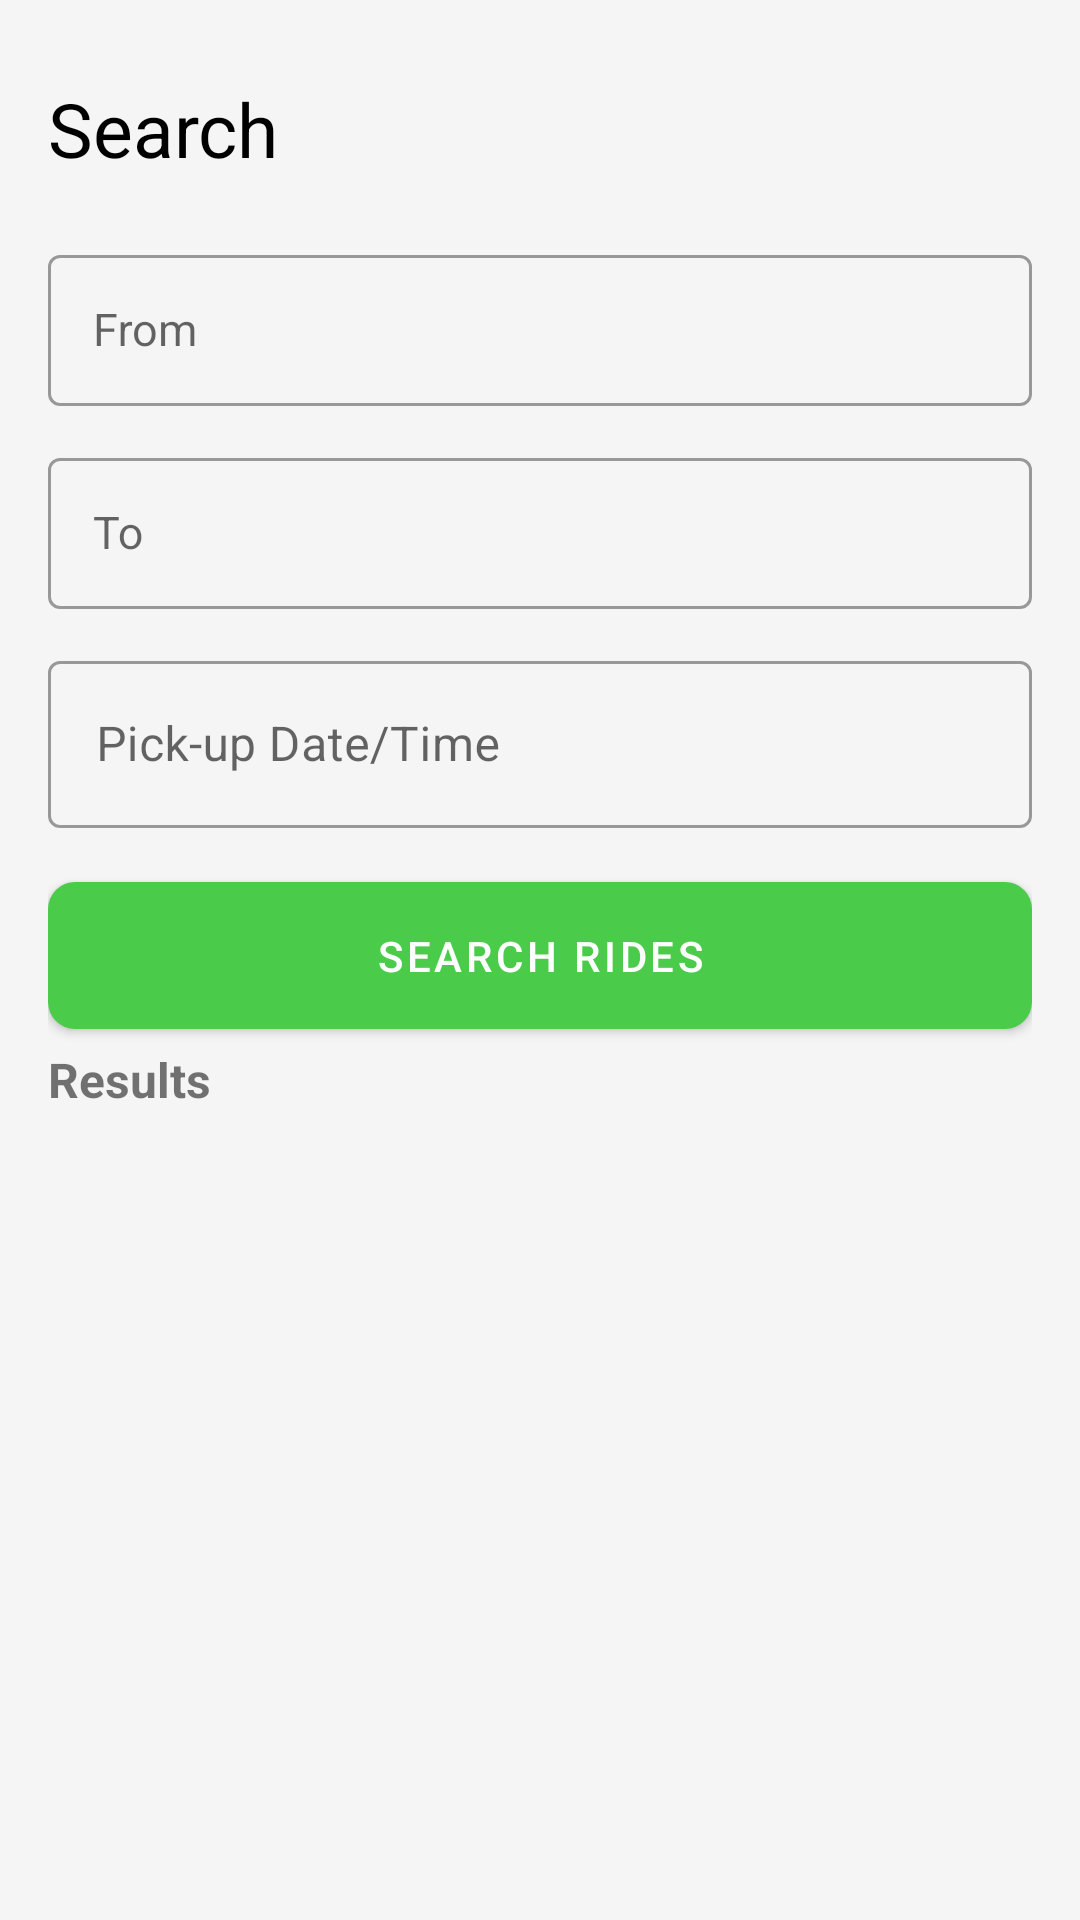

Android layout source for this screen:
<!-- AndroidManifest.xml: application theme Theme.CrewRide -->
<!-- res/layout/fragment_search.xml -->
<androidx.constraintlayout.widget.ConstraintLayout xmlns:android="http://schemas.android.com/apk/res/android"
    xmlns:app="http://schemas.android.com/apk/res-auto"
    android:layout_width="match_parent"
    android:layout_height="match_parent"
    android:padding="16dp">

    <TextView
        android:id="@+id/view_title"
        android:layout_width="match_parent"
        android:layout_height="wrap_content"
        android:layout_marginTop="10dp"
        app:layout_constraintTop_toTopOf="parent"
        app:layout_constraintStart_toStartOf="parent"
        app:layout_constraintEnd_toEndOf="parent"
        android:text="@string/title_search"
        android:textColor="@color/black"
        android:textSize="25sp" />

    <com.google.android.material.textfield.TextInputLayout
        android:id="@+id/input_from_layout"
        style="@style/Widget.MaterialComponents.TextInputLayout.OutlinedBox"
        android:layout_width="match_parent"
        android:layout_height="wrap_content"
        android:layout_marginTop="20dp"
        android:hint="From"
        app:layout_constraintTop_toBottomOf="@id/view_title"
        app:layout_constraintStart_toStartOf="parent"
        app:layout_constraintEnd_toEndOf="parent">

        <com.google.android.material.textfield.MaterialAutoCompleteTextView
            android:id="@+id/input_from"
            android:layout_width="match_parent"
            android:inputType="text"
            android:textSize="15sp"
            android:ellipsize="start"
            android:padding="15dp"
            android:layout_height="wrap_content" />
    </com.google.android.material.textfield.TextInputLayout>

    
    <com.google.android.material.textfield.TextInputLayout
        android:id="@+id/input_to_layout"
        style="@style/Widget.MaterialComponents.TextInputLayout.OutlinedBox"
        android:layout_width="match_parent"
        android:layout_height="wrap_content"
        android:hint="To"
        android:layout_marginTop="12dp"
        app:layout_constraintTop_toBottomOf="@id/input_from_layout"
        app:layout_constraintStart_toStartOf="parent"
        app:layout_constraintEnd_toEndOf="parent">

        <com.google.android.material.textfield.MaterialAutoCompleteTextView
            android:id="@+id/input_to"
            android:layout_width="match_parent"
            android:inputType="text"
            android:textSize="15sp"
            android:padding="15dp"
            android:ellipsize="start"
            android:layout_height="wrap_content" />
    </com.google.android.material.textfield.TextInputLayout>

    <com.google.android.material.textfield.TextInputLayout
        android:id="@+id/input_date_layout"
        android:layout_width="0dp"
        android:layout_weight="1"
        android:layout_height="wrap_content"
        style="@style/Widget.MaterialComponents.TextInputLayout.OutlinedBox"
        android:hint="Pick-up Date/Time"
        app:layout_constraintTop_toBottomOf="@id/input_to_layout"
        app:layout_constraintStart_toStartOf="parent"
        app:layout_constraintEnd_toEndOf="parent"
        android:layout_marginTop="12dp">

        <com.google.android.material.textfield.TextInputEditText
            android:id="@+id/input_datetime"
            android:layout_width="match_parent"
            android:clickable="true"
            android:cursorVisible="false"
            android:inputType="none"
            android:layout_height="wrap_content" />

    </com.google.android.material.textfield.TextInputLayout>

    <com.google.android.material.button.MaterialButton
        app:cornerRadius="9dp"
        android:padding="15dp"
        android:id="@+id/btn_search"
        android:layout_width="match_parent"
        android:layout_height="wrap_content"
        android:text="Search Rides"
        app:layout_constraintTop_toBottomOf="@id/input_date_layout"
        app:layout_constraintStart_toStartOf="parent"
        app:layout_constraintEnd_toEndOf="parent"
        android:layout_marginTop="12dp" />

    
    <TextView
        android:id="@+id/results_title"
        android:layout_width="wrap_content"
        android:layout_height="wrap_content"
        android:text="@string/search_results"
        android:textSize="16sp"
        android:textStyle="bold"
        app:layout_constraintTop_toBottomOf="@+id/btn_search"
        app:layout_constraintStart_toStartOf="parent" />

    <androidx.recyclerview.widget.RecyclerView
        android:id="@+id/search_results_recycler"
        android:layout_width="0dp"
        android:layout_height="0dp"
        android:layout_marginTop="20dp"
        app:layout_constraintTop_toBottomOf="@+id/results_title"
        app:layout_constraintBottom_toBottomOf="parent"
        app:layout_constraintStart_toStartOf="parent"
        app:layout_constraintEnd_toEndOf="parent"/>
</androidx.constraintlayout.widget.ConstraintLayout>
<!-- resources referenced by this layout -->
<resources>
  <color name="black">#FF000000</color>
  <string name="search_results">Results</string>
  <string name="title_search">Search</string>
  <style name="Theme.CrewRide" parent="Theme.MaterialComponents.DayNight.DarkActionBar">
          
          <item name="colorPrimary">@color/pastel_green_dark</item>
          <item name="colorPrimaryVariant">@color/pastel_green_dark</item>
          <item name="colorOnPrimary">@color/white</item>
          
          <item name="colorSecondary">@color/pastel_green_dark</item>
          <item name="colorSecondaryVariant">@color/pastel_teal</item>
          <item name="colorOnSecondary">@color/black</item>
          
          <item name="android:statusBarColor">?attr/colorPrimaryVariant</item>
          <item name="windowNoTitle">true</item>
          <item name="android:windowBackground">#F5F5F5</item>
          <item name="android:windowDrawsSystemBarBackgrounds">false</item>
          
      </style>
  <color name="pastel_green_dark">#4ACC4A</color>
  <color name="white">#FFFFFFFF</color>
  <color name="pastel_teal">#80EFEF</color>
</resources>
